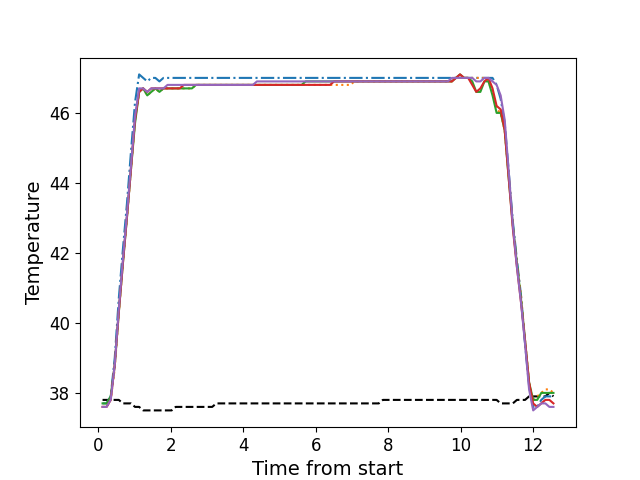

The file beside this chart, header and first rows:
, times, neutral, z1, z2, z3, z4, z5
0, 0.1189, 37.8, 37.7, 37.6, 37.7, 37.6, 37.6
1, 0.2313, 37.8, 37.7, 37.6, 37.7, 37.6, 37.6
2, 0.3436, 37.8, 37.9, 37.8, 37.9, 37.8, 37.8
3, 0.4553, 37.8, 39.0, 38.7, 38.8, 38.8, 38.8
4, 0.5672, 37.8, 40.7, 40.3, 40.3, 40.3, 40.4
5, 0.6798, 37.7, 42.1, 41.7, 41.7, 41.7, 41.8
6, 0.791, 37.7, 43.4, 43.0, 43.0, 43.0, 43.1
7, 0.9036, 37.7, 44.9, 44.4, 44.4, 44.4, 44.5
8, 1.015, 37.6, 46.3, 45.8, 45.7, 45.8, 45.9
9, 1.128, 37.6, 47.1, 46.6, 46.6, 46.6, 46.7
10, 1.239, 37.5, 47.0, 46.7, 46.7, 46.7, 46.7
11, 1.352, 37.5, 46.9, 46.5, 46.5, 46.6, 46.6
12, 1.464, 37.5, 47.0, 46.6, 46.6, 46.7, 46.7
13, 1.576, 37.5, 47.0, 46.7, 46.7, 46.7, 46.7
14, 1.688, 37.5, 46.9, 46.6, 46.6, 46.7, 46.7
15, 1.8, 37.5, 47.0, 46.7, 46.7, 46.7, 46.7
16, 1.912, 37.5, 47.0, 46.7, 46.7, 46.7, 46.8
17, 2.025, 37.5, 47.0, 46.7, 46.7, 46.7, 46.8
18, 2.137, 37.6, 47.0, 46.7, 46.7, 46.7, 46.8
19, 2.248, 37.6, 47.0, 46.7, 46.7, 46.7, 46.8
20, 2.361, 37.6, 47.0, 46.7, 46.7, 46.8, 46.8
21, 2.472, 37.6, 47.0, 46.7, 46.7, 46.8, 46.8
22, 2.585, 37.6, 47.0, 46.7, 46.7, 46.8, 46.8
23, 2.696, 37.6, 47.0, 46.8, 46.8, 46.8, 46.8
24, 2.809, 37.6, 47.0, 46.8, 46.8, 46.8, 46.8
25, 2.92, 37.6, 47.0, 46.8, 46.8, 46.8, 46.8
26, 3.033, 37.6, 47.0, 46.8, 46.8, 46.8, 46.8
27, 3.144, 37.6, 47.0, 46.8, 46.8, 46.8, 46.8
28, 3.257, 37.7, 47.0, 46.8, 46.8, 46.8, 46.8
29, 3.369, 37.7, 47.0, 46.8, 46.8, 46.8, 46.8
30, 3.48, 37.7, 47.0, 46.8, 46.8, 46.8, 46.8
31, 3.593, 37.7, 47.0, 46.8, 46.8, 46.8, 46.8
32, 3.706, 37.7, 47.0, 46.8, 46.8, 46.8, 46.8
33, 3.817, 37.7, 47.0, 46.8, 46.8, 46.8, 46.8
34, 3.929, 37.7, 47.0, 46.8, 46.8, 46.8, 46.8
35, 4.041, 37.7, 47.0, 46.8, 46.8, 46.8, 46.8
36, 4.153, 37.7, 47.0, 46.8, 46.8, 46.8, 46.8
37, 4.266, 37.7, 47.0, 46.8, 46.8, 46.8, 46.8
38, 4.377, 37.7, 47.0, 46.8, 46.8, 46.8, 46.9
39, 4.489, 37.7, 47.0, 46.8, 46.8, 46.8, 46.9
40, 4.601, 37.7, 47.0, 46.8, 46.8, 46.8, 46.9
41, 4.714, 37.7, 47.0, 46.8, 46.8, 46.8, 46.9
42, 4.826, 37.7, 47.0, 46.8, 46.8, 46.8, 46.9
43, 4.937, 37.7, 47.0, 46.8, 46.8, 46.8, 46.9
44, 5.05, 37.7, 47.0, 46.8, 46.8, 46.8, 46.9
45, 5.162, 37.7, 47.0, 46.8, 46.8, 46.8, 46.9
46, 5.274, 37.7, 47.0, 46.8, 46.8, 46.8, 46.9
47, 5.386, 37.7, 47.0, 46.8, 46.8, 46.8, 46.9
48, 5.497, 37.7, 47.0, 46.8, 46.8, 46.8, 46.9
49, 5.609, 37.7, 47.0, 46.8, 46.8, 46.8, 46.9
50, 5.722, 37.7, 47.0, 46.8, 46.9, 46.8, 46.9
51, 5.835, 37.7, 47.0, 46.8, 46.9, 46.8, 46.9
52, 5.947, 37.7, 47.0, 46.8, 46.9, 46.8, 46.9
53, 6.058, 37.7, 47.0, 46.8, 46.9, 46.8, 46.9
54, 6.17, 37.7, 47.0, 46.8, 46.9, 46.8, 46.9
55, 6.283, 37.7, 47.0, 46.8, 46.9, 46.8, 46.9
56, 6.394, 37.7, 47.0, 46.8, 46.9, 46.8, 46.9
57, 6.507, 37.7, 47.0, 46.8, 46.9, 46.9, 46.9
58, 6.618, 37.7, 47.0, 46.8, 46.9, 46.9, 46.9
59, 6.731, 37.7, 47.0, 46.8, 46.9, 46.9, 46.9
... 52 more rows
